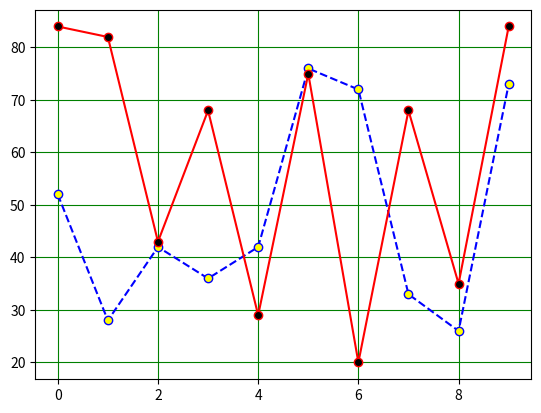

The matplotlib source for this figure:
import numpy as np
import matplotlib.pyplot as plt
import random
class DataPlot:
    def PlotCoordinates():
        global x_axis,y_axis
        x_axis=np.random.randint(10,90,10)
        y_axis=np.random.randint(20,100,10)
        print("\t\t-----Coordinates-----")
        print("X-axis => ", x_axis)
        print("Y-axis => ", y_axis)
    def PlotGraph():
        plt.plot(x_axis,color="blue",marker="o",mfc="yellow",linestyle="dashed")
        plt.plot(y_axis,color="red",marker="o",mfc="black")
        plt.grid(color="green")
        plt.show()
DataPlot.PlotCoordinates()
DataPlot.PlotGraph()
        